Run: headless pygame with SDL's dummy video driver; simulated clock (each Clock.tick advances the game by its frame time, no real sleeping); random seed 0; keys injected as events and as key.get_pressed() state; no mouse input.
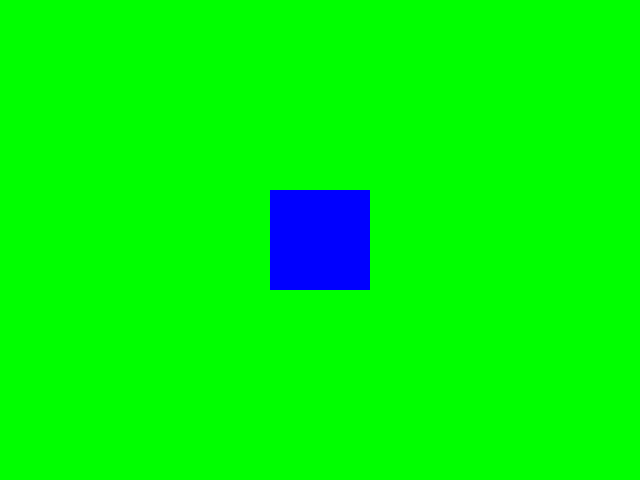
Frame 1 of 4 · flips 1–60 · no input
Frame 2 of 4 · flips 61–180 · tapped SPACE, RETURN · held RIGHT (→), D · screen unchanged from frame 1, image omitted
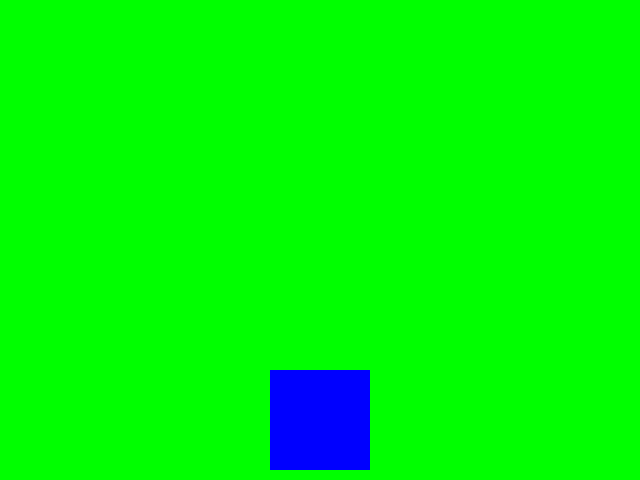
Frame 3 of 4 · flips 181–300 · held DOWN (↓), S
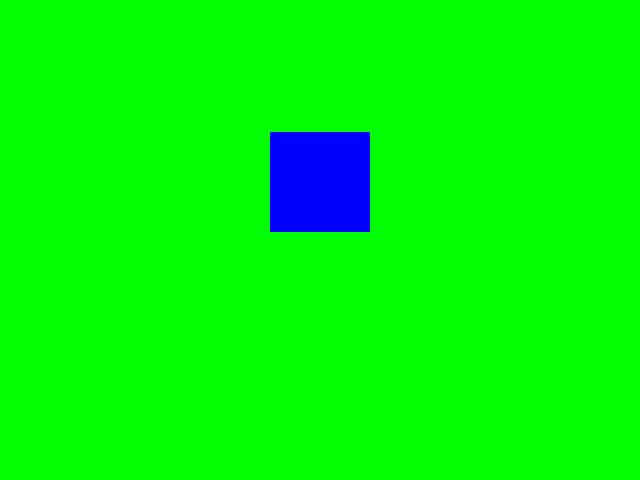
Frame 4 of 4 · flips 301–420 · held LEFT (←), A, UP (↑), W

The pygame program that drew these frames:

import pygame
import time

SIZE = (640, 480)
BLACK = (0, 0, 0)
WHITE = (255, 255, 255)
BLUE = (0, 0, 255)
GREEN = (0, 255, 0)

pygame.init()
screen = pygame.display.set_mode(SIZE)
pygame.display.set_caption("Hello, World!")

square = pygame.Rect(640/2 - 100/2, 480/2 - 100/2, 100, 100)
directionx = 0
directiony = 0

while True:
	for event in pygame.event.get():
		if event.type == pygame.QUIT:
			pygame.quit()
			exit()
		elif event.type == pygame.KEYDOWN and event.key == pygame.K_RIGHT:
			directionx = 2
			directiony = 0
		elif event.type == pygame.KEYDOWN and event.key == pygame.K_LEFT:
			directionx = -2
			directiony = 0
		elif event.type == pygame.KEYDOWN and event.key == pygame.K_UP:
			directiony = -2
			directionx = 0
		elif event.type == pygame.KEYDOWN and event.key == pygame.K_DOWN:
			directiony = 2
			directionx = 0
		elif event.type == pygame.KEYUP:
			directionx = 0
			directiony = 0
	screen.fill(GREEN)
	pygame.draw.rect(screen, BLUE, square)
	pygame.display.flip()

	time.sleep(1/300)

	square = square.move(directionx, directiony)
	if square.x + square.w + 10 >= SIZE[0]:
		directionx = 0
	elif square.x - 10 <= 0:
		directionx = 0
	elif square.y  - 10 <= 0:
		directiony = 0
	elif square.y + square.w + 10 >= SIZE[1]:
		directiony = 0
